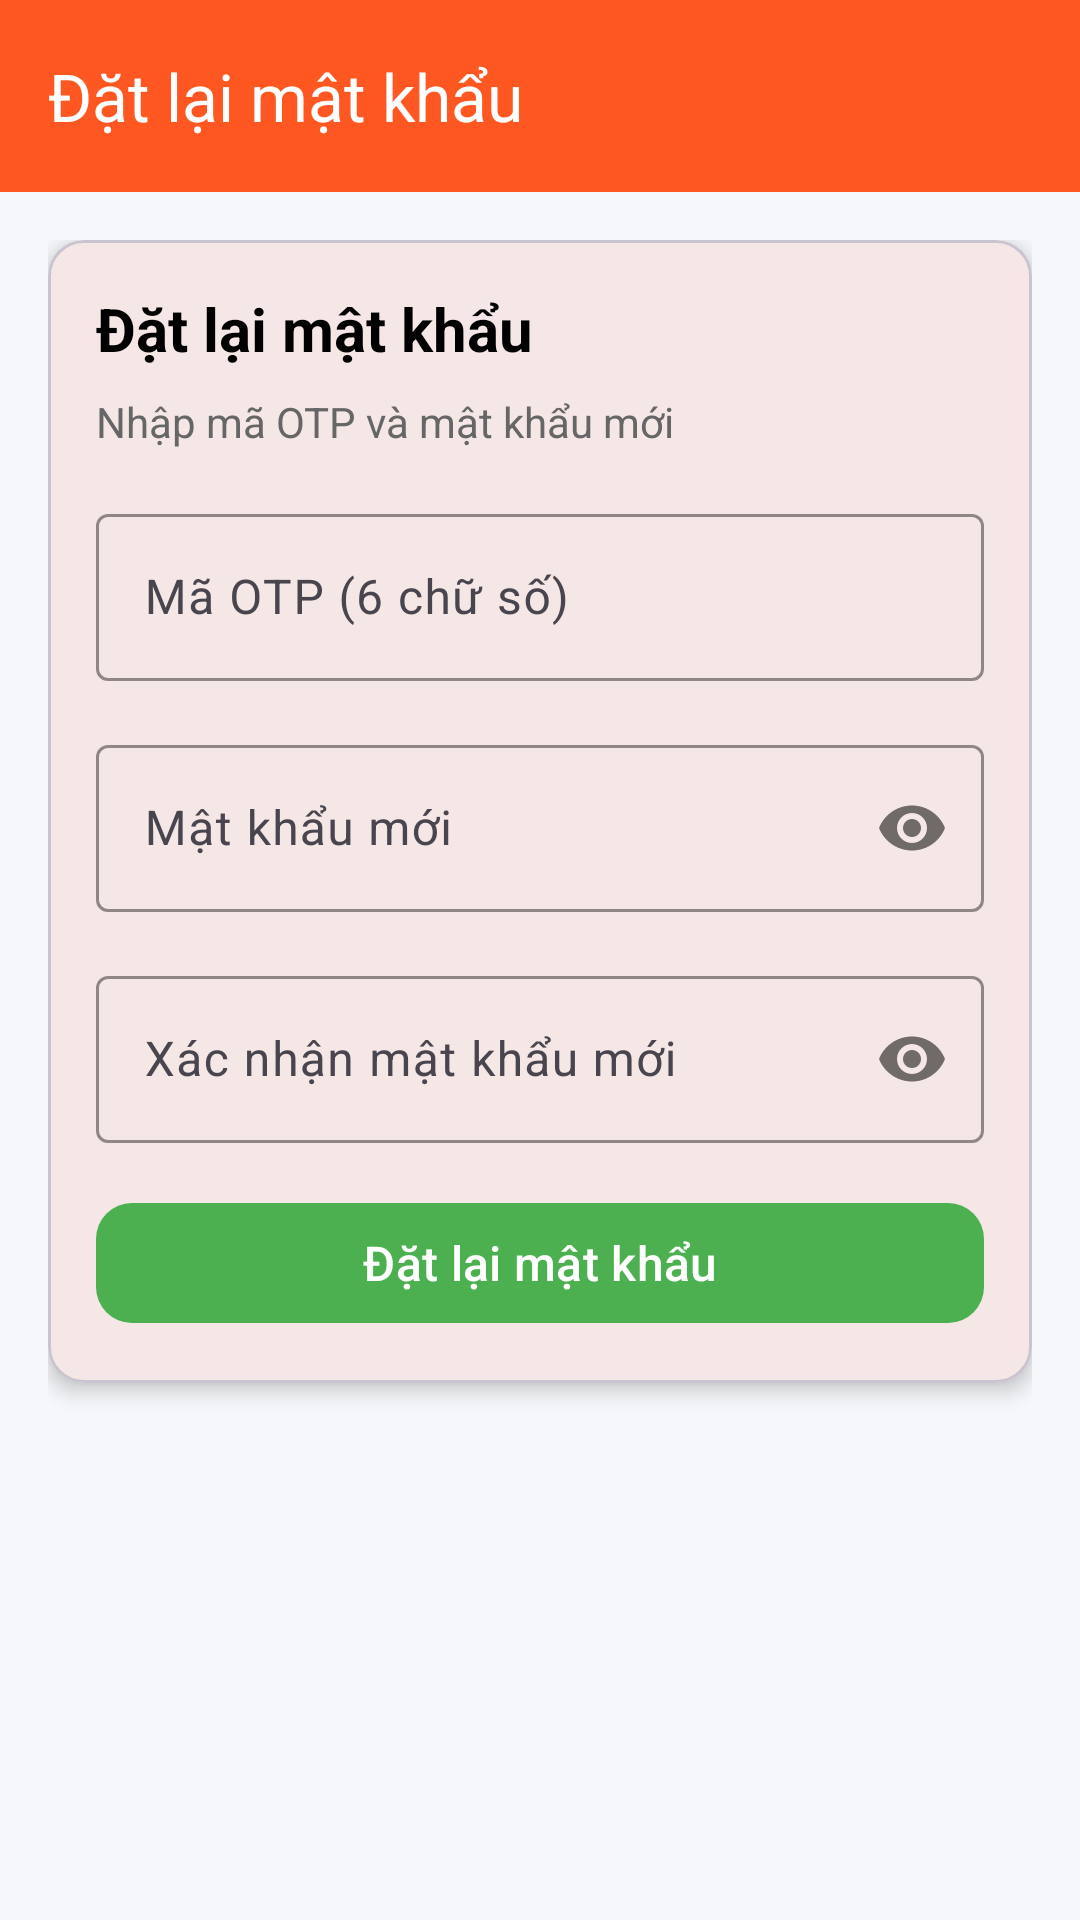

This screen was rendered from an Android layout file. Write that file and the resources it references.
<!-- AndroidManifest.xml: application theme Theme.Frontend -->
<!-- res/layout/activity_reset_password.xml -->
<?xml version="1.0" encoding="utf-8"?>
<androidx.coordinatorlayout.widget.CoordinatorLayout xmlns:android="http://schemas.android.com/apk/res/android"
    xmlns:app="http://schemas.android.com/apk/res-auto"
    xmlns:tools="http://schemas.android.com/tools"
    android:layout_width="match_parent"
    android:layout_height="match_parent"
    android:background="@color/gray_background"
    tools:context=".ui.auth.forgotpassword.ResetPasswordActivity">

    <com.google.android.material.appbar.AppBarLayout
        android:layout_width="match_parent"
        android:layout_height="wrap_content"
        android:theme="@style/ThemeOverlay.AppCompat.Dark.ActionBar">

        <androidx.appcompat.widget.Toolbar
            android:id="@+id/toolbar"
            android:layout_width="match_parent"
            android:layout_height="?attr/actionBarSize"
            android:background="@color/orange_deep"
            app:popupTheme="@style/ThemeOverlay.AppCompat.Light"
            app:title="Đặt lại mật khẩu"
            app:titleTextColor="@color/white" />

    </com.google.android.material.appbar.AppBarLayout>

    <androidx.core.widget.NestedScrollView
        android:layout_width="match_parent"
        android:layout_height="match_parent"
        app:layout_behavior="@string/appbar_scrolling_view_behavior">

        <LinearLayout
            android:layout_width="match_parent"
            android:layout_height="wrap_content"
            android:orientation="vertical"
            android:padding="16dp">

            
            <com.google.android.material.card.MaterialCardView
                android:layout_width="match_parent"
                android:layout_height="wrap_content"
                android:layout_marginBottom="16dp"
                app:cardCornerRadius="12dp"
                app:cardElevation="4dp">

                <LinearLayout
                    android:layout_width="match_parent"
                    android:layout_height="wrap_content"
                    android:orientation="vertical"
                    android:padding="16dp">

                    <TextView
                        android:layout_width="wrap_content"
                        android:layout_height="wrap_content"
                        android:layout_marginBottom="8dp"
                        android:text="Đặt lại mật khẩu"
                        android:textColor="@color/black"
                        android:textSize="20sp"
                        android:textStyle="bold" />

                    <TextView
                        android:layout_width="wrap_content"
                        android:layout_height="wrap_content"
                        android:layout_marginBottom="16dp"
                        android:text="Nhập mã OTP và mật khẩu mới"
                        android:textColor="@color/gray_text_secondary"
                        android:textSize="14sp" />

                    <com.google.android.material.textfield.TextInputLayout
                        android:id="@+id/tilOTP"
                        android:layout_width="match_parent"
                        android:layout_height="wrap_content"
                        android:layout_marginBottom="16dp"
                        android:hint="Mã OTP (6 chữ số)"
                        app:boxStrokeColor="@color/orange_deep"
                        app:hintTextColor="@color/orange_deep"
                        app:startIconDrawable="@drawable/ic_info">

                        <com.google.android.material.textfield.TextInputEditText
                            android:id="@+id/etOTP"
                            android:layout_width="match_parent"
                            android:layout_height="wrap_content"
                            android:inputType="number"
                            android:maxLength="6"
                            android:textSize="16sp" />

                    </com.google.android.material.textfield.TextInputLayout>

                    <com.google.android.material.textfield.TextInputLayout
                        android:id="@+id/tilNewPassword"
                        android:layout_width="match_parent"
                        android:layout_height="wrap_content"
                        android:layout_marginBottom="16dp"
                        android:hint="Mật khẩu mới"
                        app:boxStrokeColor="@color/orange_deep"
                        app:hintTextColor="@color/orange_deep"
                        app:passwordToggleEnabled="true">

                        <com.google.android.material.textfield.TextInputEditText
                            android:id="@+id/etNewPassword"
                            android:layout_width="match_parent"
                            android:layout_height="wrap_content"
                            android:inputType="textPassword"
                            android:textSize="16sp" />

                    </com.google.android.material.textfield.TextInputLayout>

                    <com.google.android.material.textfield.TextInputLayout
                        android:id="@+id/tilConfirmPassword"
                        android:layout_width="match_parent"
                        android:layout_height="wrap_content"
                        android:layout_marginBottom="16dp"
                        android:hint="Xác nhận mật khẩu mới"
                        app:boxStrokeColor="@color/orange_deep"
                        app:hintTextColor="@color/orange_deep"
                        app:passwordToggleEnabled="true">

                        <com.google.android.material.textfield.TextInputEditText
                            android:id="@+id/etConfirmPassword"
                            android:layout_width="match_parent"
                            android:layout_height="wrap_content"
                            android:inputType="textPassword"
                            android:textSize="16sp" />

                    </com.google.android.material.textfield.TextInputLayout>

                    <com.google.android.material.button.MaterialButton
                        android:id="@+id/btnResetPassword"
                        style="@style/Widget.Material3.Button.UnelevatedButton"
                        android:layout_width="match_parent"
                        android:layout_height="wrap_content"
                        android:text="Đặt lại mật khẩu"
                        android:textSize="16sp"
                        app:backgroundTint="@color/green_save_button"
                        app:cornerRadius="12dp" />

                </LinearLayout>

            </com.google.android.material.card.MaterialCardView>

            
            <ProgressBar
                android:id="@+id/progressBar"
                android:layout_width="wrap_content"
                android:layout_height="wrap_content"
                android:layout_gravity="center"
                android:layout_marginTop="16dp"
                android:visibility="gone" />

        </LinearLayout>

    </androidx.core.widget.NestedScrollView>

</androidx.coordinatorlayout.widget.CoordinatorLayout>
<!-- resources referenced by this layout -->
<resources>
  <color name="black">#FF000000</color>
  <color name="gray_background">#F5F7FA</color>
  <color name="gray_text_secondary">#666666</color>
  <color name="green_save_button">#4CAF50</color>
  <color name="orange_deep">#FF5722</color>
  <color name="white">#FFFFFFFF</color>
  <style name="Theme.Frontend" parent="Theme.Material3.Light.NoActionBar">
          <item name="colorPrimary">@color/orange_deep</item>
          <item name="colorSecondary">@color/orange_light</item>
          <item name="colorSurface">@color/gray_background</item>
          <item name="colorOnSurface">@color/black</item> <item name="android:statusBarColor">@android:color/transparent</item>
          <item name="android:navigationBarColor">@color/gray_background</item>
          <item name="android:windowLightStatusBar" tools:targetApi="m">true</item> <item name="android:windowBackground">@color/gray_background</item>
      </style>
  <color name="orange_light">#FFC107</color>
</resources>
